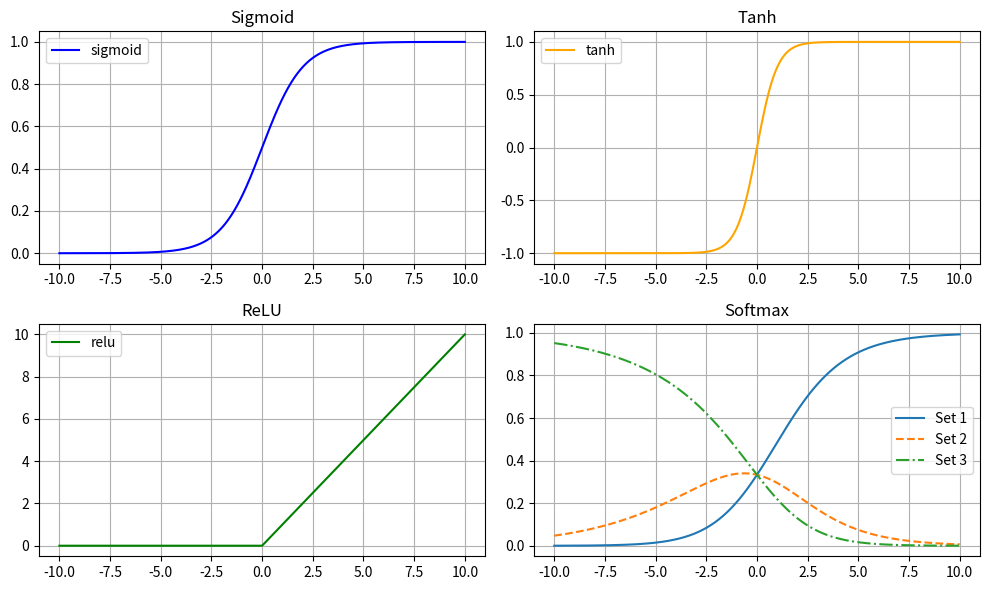

Write Python code to recreate this figure.
import numpy as np
import matplotlib.pyplot as plt

def softmax(x): 
    e_x = np.exp(x - np.max(x))
    return e_x / np.sum(e_x, axis=0)

x = np.linspace(-10, 10, 400)
y = {
    'sigmoid': 1 / (1 + np.exp(-x)),
    'tanh': np.tanh(x),
    'relu': np.maximum(0, x),
    'softmax': softmax(np.array([x, x * 0.5, x * 0.2])).T
}

titles = ["Sigmoid", "Tanh", "ReLU", "Softmax"]
colors, markers = ['blue', 'orange', 'green'], ['-', '--', '-.']

plt.figure(figsize=(10, 6))
for i, (key, y_values) in enumerate(y.items()):
    plt.subplot(2, 2, i + 1)
    if key == 'softmax':
        for j in range(y_values.shape[1]):
            plt.plot(x, y_values[:, j], label=f"Set {j+1}", linestyle=markers[j])
    else:
        plt.plot(x, y_values, color=colors[i], label=key)
    plt.title(titles[i])
    plt.grid(); plt.legend()

plt.tight_layout()
plt.show()